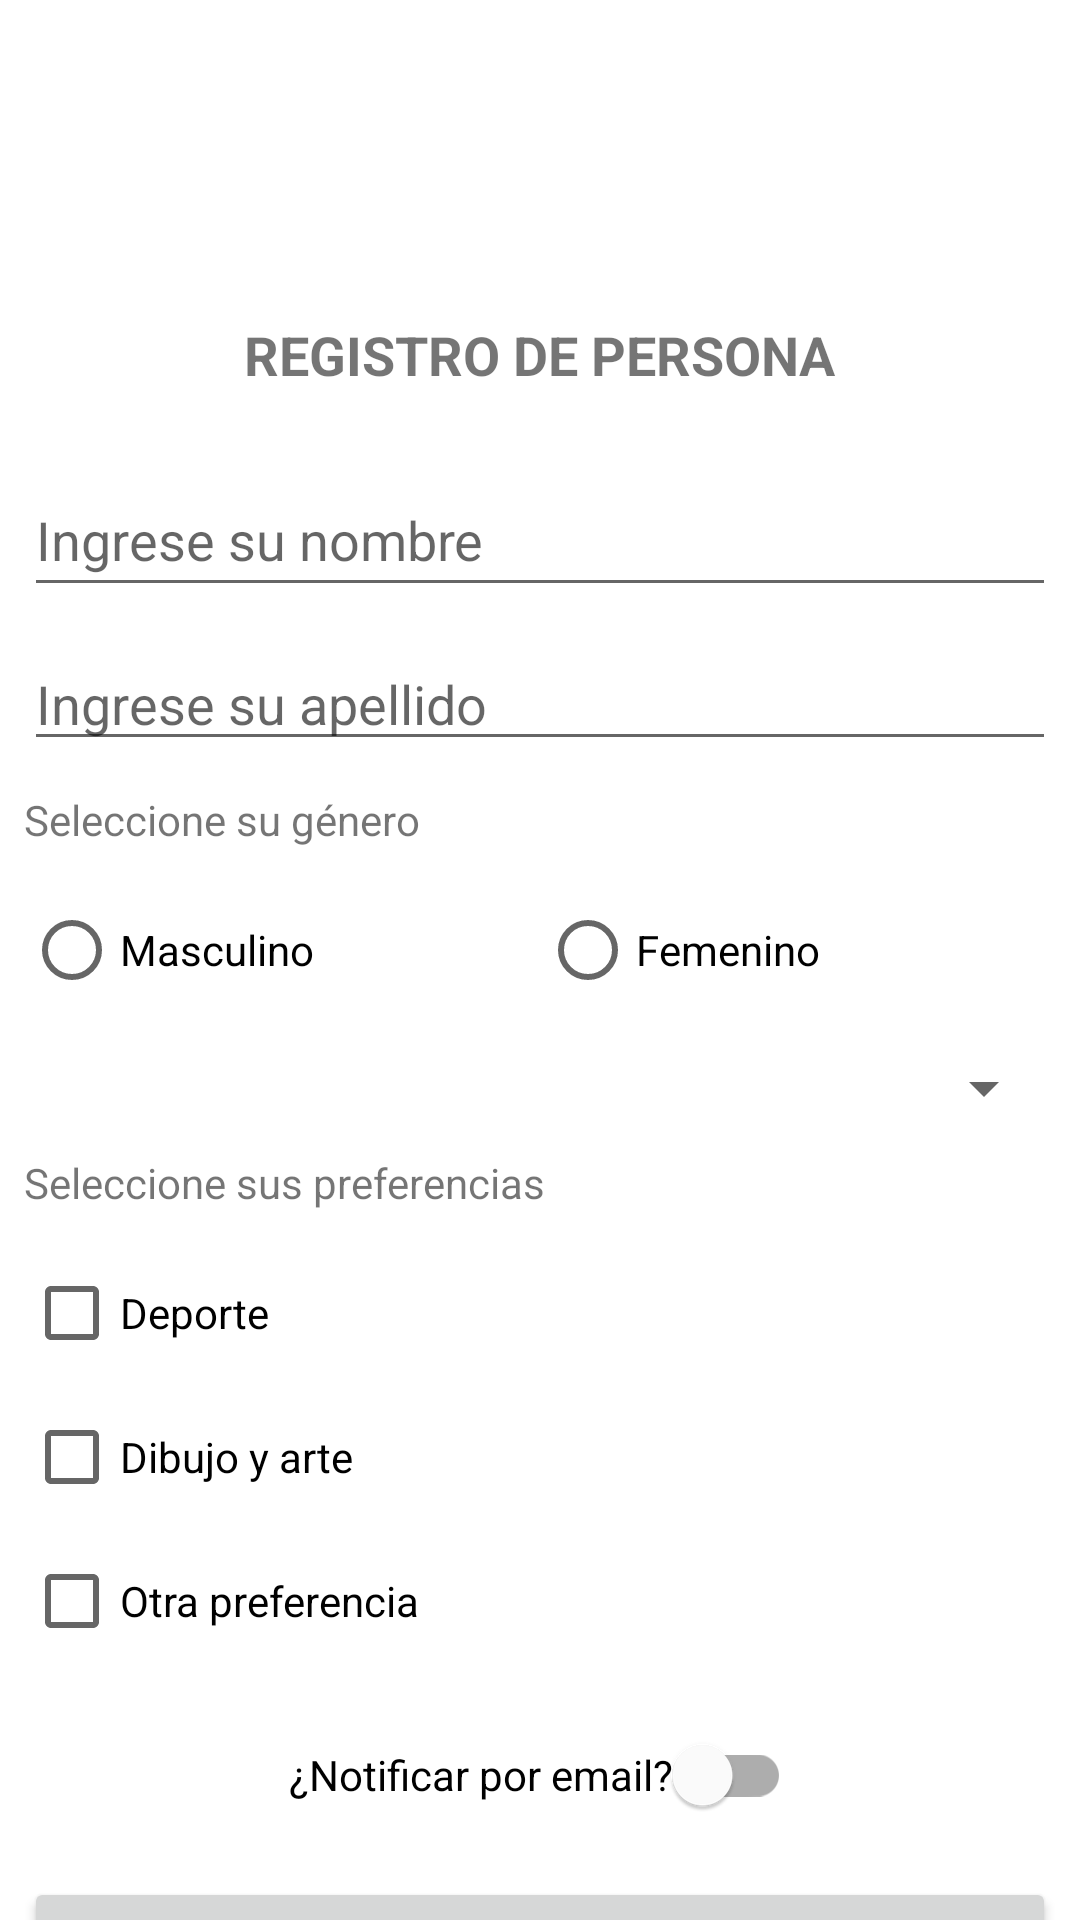

This screen was rendered from an Android layout file. Write that file and the resources it references.
<!-- AndroidManifest.xml: application theme Theme.AppControlesBasicosKotlin -->
<!-- res/layout/activity_main.xml -->
<?xml version="1.0" encoding="utf-8"?>
<androidx.core.widget.NestedScrollView xmlns:android="http://schemas.android.com/apk/res/android"
    xmlns:app="http://schemas.android.com/apk/res-auto"
    xmlns:tools="http://schemas.android.com/tools"
    android:layout_width="match_parent"
    android:layout_height="match_parent"
    tools:context=".MainActivity">
    <androidx.constraintlayout.widget.ConstraintLayout
        android:layout_width="match_parent"
        android:layout_height="match_parent">

        <TextView
            android:id="@+id/tvtituloregistro"
            android:layout_width="wrap_content"
            android:layout_height="wrap_content"
            android:layout_marginTop="10dp"
            android:text="@string/valtvtituloregistro"
            android:textSize="18sp"
            android:textStyle="bold"
            app:layout_constraintEnd_toEndOf="parent"
            app:layout_constraintStart_toStartOf="parent"
            app:layout_constraintTop_toBottomOf="@+id/imageView2" />

        <androidx.constraintlayout.widget.Guideline
            android:id="@+id/guideline"
            android:layout_width="wrap_content"
            android:layout_height="wrap_content"
            android:orientation="vertical"
            app:layout_constraintGuide_end="8dp" />

        <androidx.constraintlayout.widget.Guideline
            android:id="@+id/guideline2"
            android:layout_width="wrap_content"
            android:layout_height="wrap_content"
            android:orientation="vertical"
            app:layout_constraintGuide_begin="8dp" />

        <TextView
            android:id="@+id/tvgenero"
            android:layout_width="wrap_content"
            android:layout_height="wrap_content"
            android:layout_marginTop="10dp"
            android:text="@string/valtvgenero"
            app:layout_constraintStart_toStartOf="@+id/guideline2"
            app:layout_constraintTop_toBottomOf="@+id/etapellido" />

        <RadioGroup
            android:id="@+id/rggenero"
            android:layout_width="0dp"
            android:layout_height="wrap_content"
            android:layout_marginTop="10dp"
            android:orientation="horizontal"
            app:layout_constraintEnd_toStartOf="@+id/guideline"
            app:layout_constraintStart_toStartOf="@+id/guideline2"
            app:layout_constraintTop_toBottomOf="@+id/tvgenero">

            <RadioButton
                android:id="@+id/rbtnmasculino"
                android:layout_width="match_parent"
                android:layout_height="wrap_content"
                android:layout_weight="1"
                android:text="@string/valrbtnmasculino" />

            <RadioButton
                android:id="@+id/rbtnfemenino"
                android:layout_width="match_parent"
                android:layout_height="wrap_content"
                android:layout_weight="1"
                android:text="@string/valrbtnfemenino" />

        </RadioGroup>

        <TextView
            android:id="@+id/tvpreferencia"
            android:layout_width="wrap_content"
            android:layout_height="wrap_content"
            android:layout_marginTop="10dp"
            android:text="@string/valtvpreferencias"
            app:layout_constraintStart_toStartOf="@+id/guideline2"
            app:layout_constraintTop_toBottomOf="@+id/spestadocivil" />

        <LinearLayout
            android:id="@+id/linearLayout"
            android:layout_width="0dp"
            android:layout_height="wrap_content"
            android:layout_marginTop="10dp"
            android:orientation="vertical"
            app:layout_constraintEnd_toStartOf="@+id/guideline"
            app:layout_constraintHorizontal_bias="0.0"
            app:layout_constraintStart_toStartOf="@+id/guideline2"
            app:layout_constraintTop_toBottomOf="@+id/tvpreferencia">

            <CheckBox
                android:id="@+id/chkdeporte"
                android:layout_width="wrap_content"
                android:layout_height="wrap_content"
                android:layout_weight="1"
                android:text="@string/valchkdeporte" />

            <CheckBox
                android:id="@+id/chkdibujo"
                android:layout_width="wrap_content"
                android:layout_height="wrap_content"
                android:layout_weight="1"
                android:text="@string/valchkdibujo" />

            <CheckBox
                android:id="@+id/chkotros"
                android:layout_width="wrap_content"
                android:layout_height="wrap_content"
                android:layout_weight="1"
                android:text="@string/chkotros" />
        </LinearLayout>

        <com.google.android.material.switchmaterial.SwitchMaterial
            android:id="@+id/swemail"
            android:layout_width="wrap_content"
            android:layout_height="wrap_content"
            android:layout_marginTop="10dp"
            android:text="@string/swemail"
            app:layout_constraintEnd_toStartOf="@+id/guideline"
            app:layout_constraintStart_toStartOf="@+id/guideline2"
            app:layout_constraintTop_toBottomOf="@+id/linearLayout" />


        <ImageView
            android:id="@+id/imageView2"
            android:layout_width="81dp"
            android:layout_height="81dp"
            android:layout_marginTop="15dp"
            app:layout_constraintEnd_toStartOf="@+id/guideline"
            app:layout_constraintStart_toStartOf="@+id/guideline2"
            app:layout_constraintTop_toTopOf="parent"
            app:srcCompat="@drawable/ic_baseline_assignment_ind_24" />

        <Button
            android:id="@+id/btnregistrar"
            android:layout_width="0dp"
            android:layout_height="wrap_content"
            android:layout_marginTop="10dp"
            android:drawablePadding="2dp"
            android:text="@string/valbtnregistrar"
            app:icon="@drawable/ic_baseline_save_24"
            app:iconGravity="textStart"
            app:layout_constraintEnd_toStartOf="@+id/guideline"
            app:layout_constraintStart_toStartOf="@+id/guideline2"
            app:layout_constraintTop_toBottomOf="@+id/swemail" />

        <Button
            android:id="@+id/btnlistar"
            android:layout_width="0dp"
            android:layout_height="wrap_content"
            android:layout_marginTop="10dp"
            android:drawablePadding="3dp"
            android:text="@string/valbtnlistar"
            app:icon="@drawable/ic_baseline_format_list_bulleted_24"
            app:iconGravity="textStart"
            app:layout_constraintEnd_toStartOf="@+id/guideline"
            app:layout_constraintStart_toStartOf="@+id/guideline2"
            app:layout_constraintTop_toBottomOf="@+id/btnregistrar" />

        <EditText
            android:id="@+id/etnombre"
            android:layout_width="0dp"
            android:layout_height="wrap_content"
            android:layout_marginTop="24dp"
            android:ems="10"
            android:hint="@string/valetnombre"
            android:inputType="textPersonName"
            android:minHeight="48dp"
            app:layout_constraintEnd_toStartOf="@+id/guideline"
            app:layout_constraintStart_toStartOf="@+id/guideline2"
            app:layout_constraintTop_toBottomOf="@+id/tvtituloregistro" />

        <EditText
            android:id="@+id/etapellido"
            android:layout_width="0dp"
            android:layout_height="wrap_content"
            android:layout_marginTop="10dp"
            android:ems="10"
            android:hint="@string/valetapellido"
            android:inputType="textPersonName"
            app:layout_constraintEnd_toStartOf="@+id/guideline"
            app:layout_constraintStart_toStartOf="@+id/guideline2"
            app:layout_constraintTop_toBottomOf="@+id/etnombre"
            tools:ignore="TouchTargetSizeCheck" />

        <Spinner
            android:id="@+id/spestadocivil"
            android:layout_width="0dp"
            android:layout_height="wrap_content"
            android:layout_marginTop="10dp"
            app:layout_constraintEnd_toStartOf="@+id/guideline"
            app:layout_constraintStart_toStartOf="@+id/guideline2"
            app:layout_constraintTop_toBottomOf="@+id/rggenero"
            tools:ignore="SpeakableTextPresentCheck,TouchTargetSizeCheck" />

    </androidx.constraintlayout.widget.ConstraintLayout>
</androidx.core.widget.NestedScrollView>
<!-- resources referenced by this layout -->
<resources>
  <!-- drawable ic_baseline_format_list_bulleted_24 (drawable) -->
  <vector xmlns:android="http://schemas.android.com/apk/res/android"
      android:width="24dp"
      android:height="24dp"
      android:viewportWidth="24"
      android:viewportHeight="24"
      android:tint="@android:color/white">
    <path
        android:fillColor="@android:color/white"
        android:pathData="M4,10.5c-0.83,0 -1.5,0.67 -1.5,1.5s0.67,1.5 1.5,1.5 1.5,-0.67 1.5,-1.5 -0.67,-1.5 -1.5,-1.5zM4,4.5c-0.83,0 -1.5,0.67 -1.5,1.5S3.17,7.5 4,7.5 5.5,6.83 5.5,6 4.83,4.5 4,4.5zM4,16.5c-0.83,0 -1.5,0.68 -1.5,1.5s0.68,1.5 1.5,1.5 1.5,-0.68 1.5,-1.5 -0.67,-1.5 -1.5,-1.5zM7,19h14v-2L7,17v2zM7,13h14v-2L7,11v2zM7,5v2h14L21,5L7,5z"/>
  </vector>
  <string name="chkotros">Otra preferencia</string>
  <string name="swemail">¿Notificar por email?</string>
  <string name="valbtnlistar">Listar Personas</string>
  <string name="valbtnregistrar">Registrar Persona</string>
  <string name="valchkdeporte">Deporte</string>
  <string name="valchkdibujo">Dibujo y arte</string>
  <string name="valetapellido">Ingrese su apellido</string>
  <string name="valetnombre">Ingrese su nombre</string>
  <string name="valrbtnfemenino">Femenino</string>
  <string name="valrbtnmasculino">Masculino</string>
  <string name="valtvgenero">Seleccione su género</string>
  <string name="valtvpreferencias">Seleccione sus preferencias</string>
  <string name="valtvtituloregistro">REGISTRO DE PERSONA</string>
  <style name="Theme.AppControlesBasicosKotlin" parent="Theme.MaterialComponents.DayNight.DarkActionBar">
          
          <item name="colorPrimary">@color/purple_500</item>
          <item name="colorPrimaryVariant">@color/purple_700</item>
          <item name="colorOnPrimary">@color/white</item>
          
          <item name="colorSecondary">@color/teal_200</item>
          <item name="colorSecondaryVariant">@color/teal_700</item>
          <item name="colorOnSecondary">@color/black</item>
          
          <item name="android:statusBarColor" tools:targetApi="l">?attr/colorPrimaryVariant</item>
          
      </style>
  <color name="purple_500">#FF6200EE</color>
  <color name="purple_700">#FF3700B3</color>
  <color name="white">#FFFFFFFF</color>
  <color name="teal_200">#FF03DAC5</color>
  <color name="teal_700">#FF018786</color>
  <color name="black">#FF000000</color>
</resources>
